Image classification data set "data" (bappaditya-paul/kidney-stone-detection-aiml on GitHub). Class labels (2): no stone, stone.

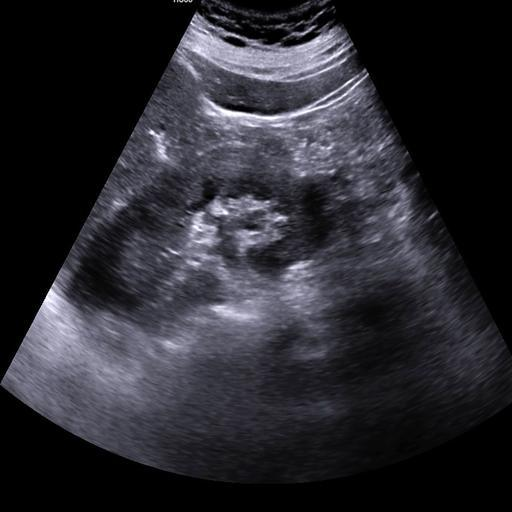
Label: no stone

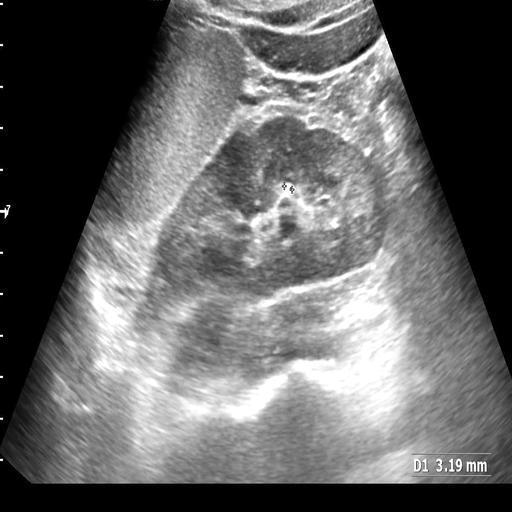
Label: stone

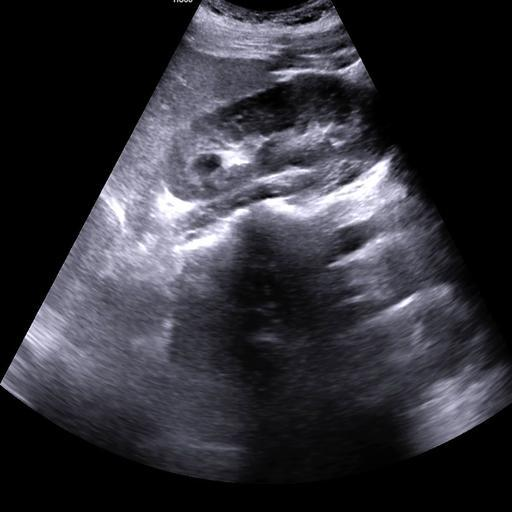
Label: no stone

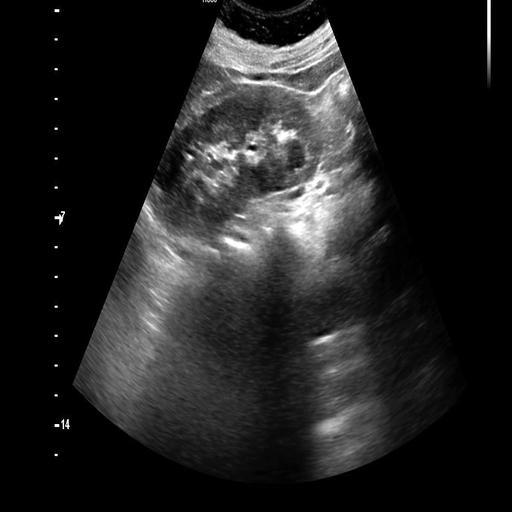
Label: stone

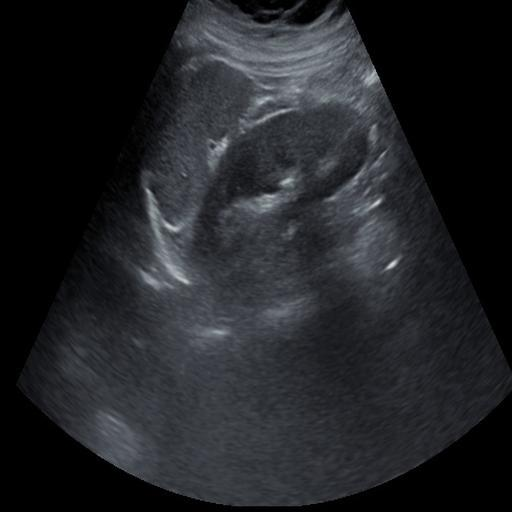
Label: no stone

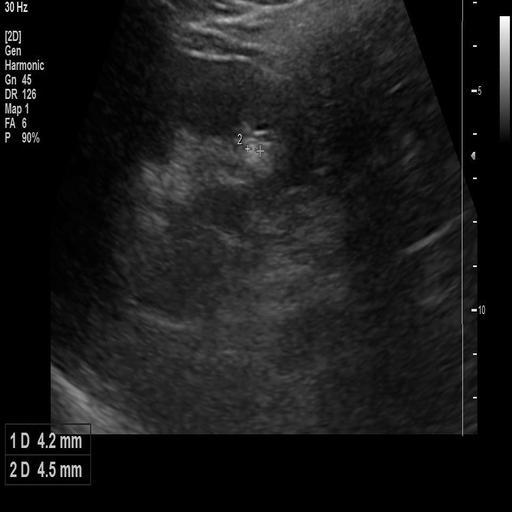
Label: stone
